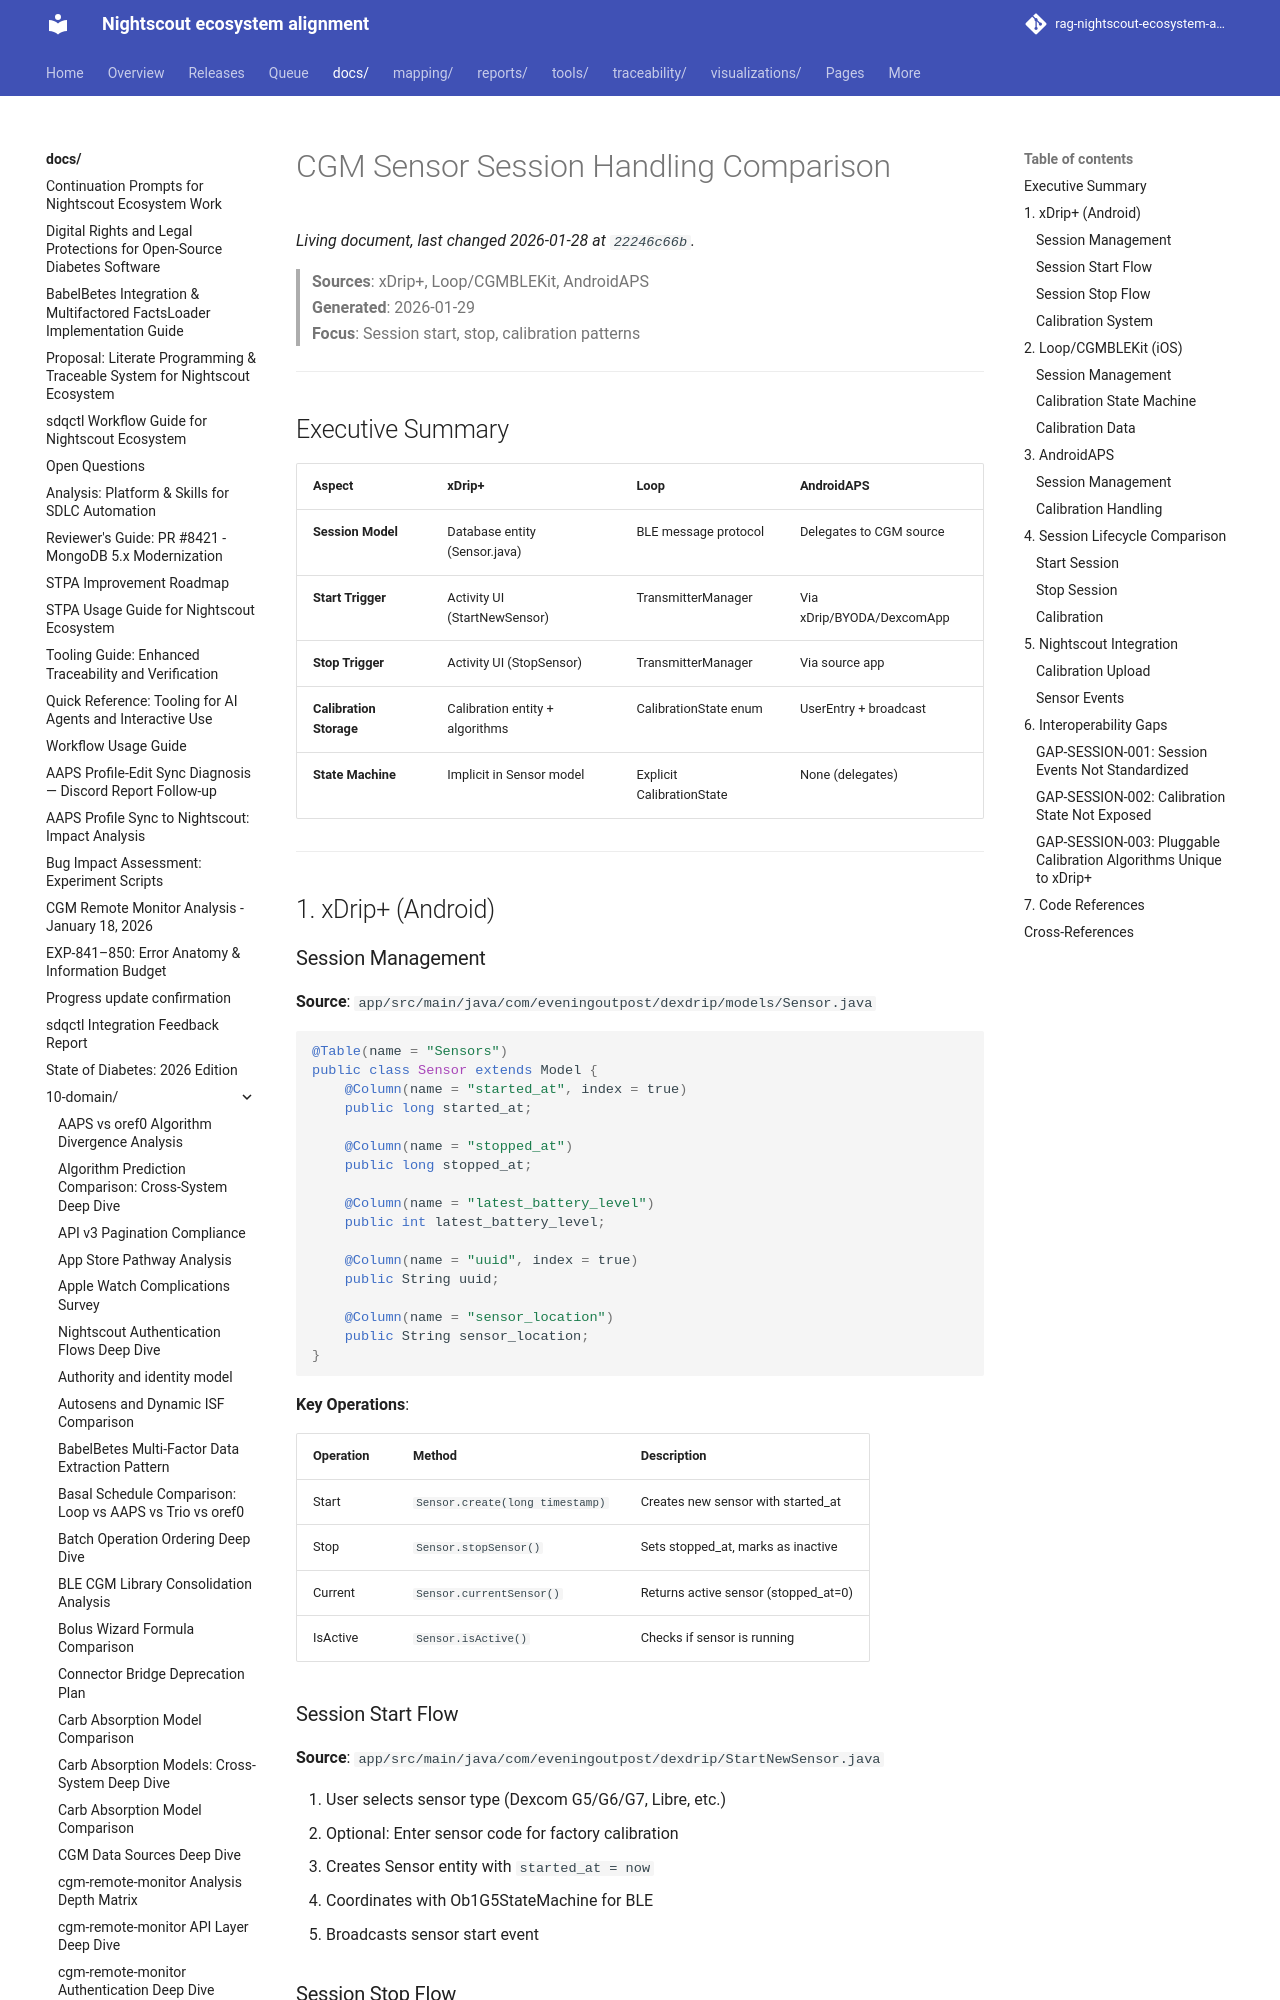

repository: bewest/rag-nightscout-ecosystem-alignment · page: docs/10-domain/cgm-session-handling-comparison.html · generator: mkdocs

# CGM Sensor Session Handling Comparison

> **Sources**: xDrip+, Loop/CGMBLEKit, AndroidAPS  
> **Generated**: 2026-01-29  
> **Focus**: Session start, stop, calibration patterns

---

## Executive Summary

| Aspect | xDrip+ | Loop | AndroidAPS |
|--------|--------|------|------------|
| **Session Model** | Database entity (Sensor.java) | BLE message protocol | Delegates to CGM source |
| **Start Trigger** | Activity UI (StartNewSensor) | TransmitterManager | Via xDrip/BYODA/DexcomApp |
| **Stop Trigger** | Activity UI (StopSensor) | TransmitterManager | Via source app |
| **Calibration Storage** | Calibration entity + algorithms | CalibrationState enum | UserEntry + broadcast |
| **State Machine** | Implicit in Sensor model | Explicit CalibrationState | None (delegates) |

---

## 1. xDrip+ (Android)

### Session Management

**Source**: `app/src/main/java/com/eveningoutpost/dexdrip/models/Sensor.java`

```java
@Table(name = "Sensors")
public class Sensor extends Model {
    @Column(name = "started_at", index = true)
    public long started_at;

    @Column(name = "stopped_at")
    public long stopped_at;

    @Column(name = "latest_battery_level")
    public int latest_battery_level;

    @Column(name = "uuid", index = true)
    public String uuid;

    @Column(name = "sensor_location")
    public String sensor_location;
}
```

**Key Operations**:

| Operation | Method | Description |
|-----------|--------|-------------|
| Start | `Sensor.create(long timestamp)` | Creates new sensor with started_at |
| Stop | `Sensor.stopSensor()` | Sets stopped_at, marks as inactive |
| Current | `Sensor.currentSensor()` | Returns active sensor (stopped_at=0) |
| IsActive | `Sensor.isActive()` | Checks if sensor is running |

### Session Start Flow

**Source**: `app/src/main/java/com/eveningoutpost/dexdrip/StartNewSensor.java`

1. User selects sensor type (Dexcom G5/G6/G7, Libre, etc.)
2. Optional: Enter sensor code for factory calibration
3. Creates Sensor entity with `started_at = now`
4. Coordinates with Ob1G5StateMachine for BLE
5. Broadcasts sensor start event
